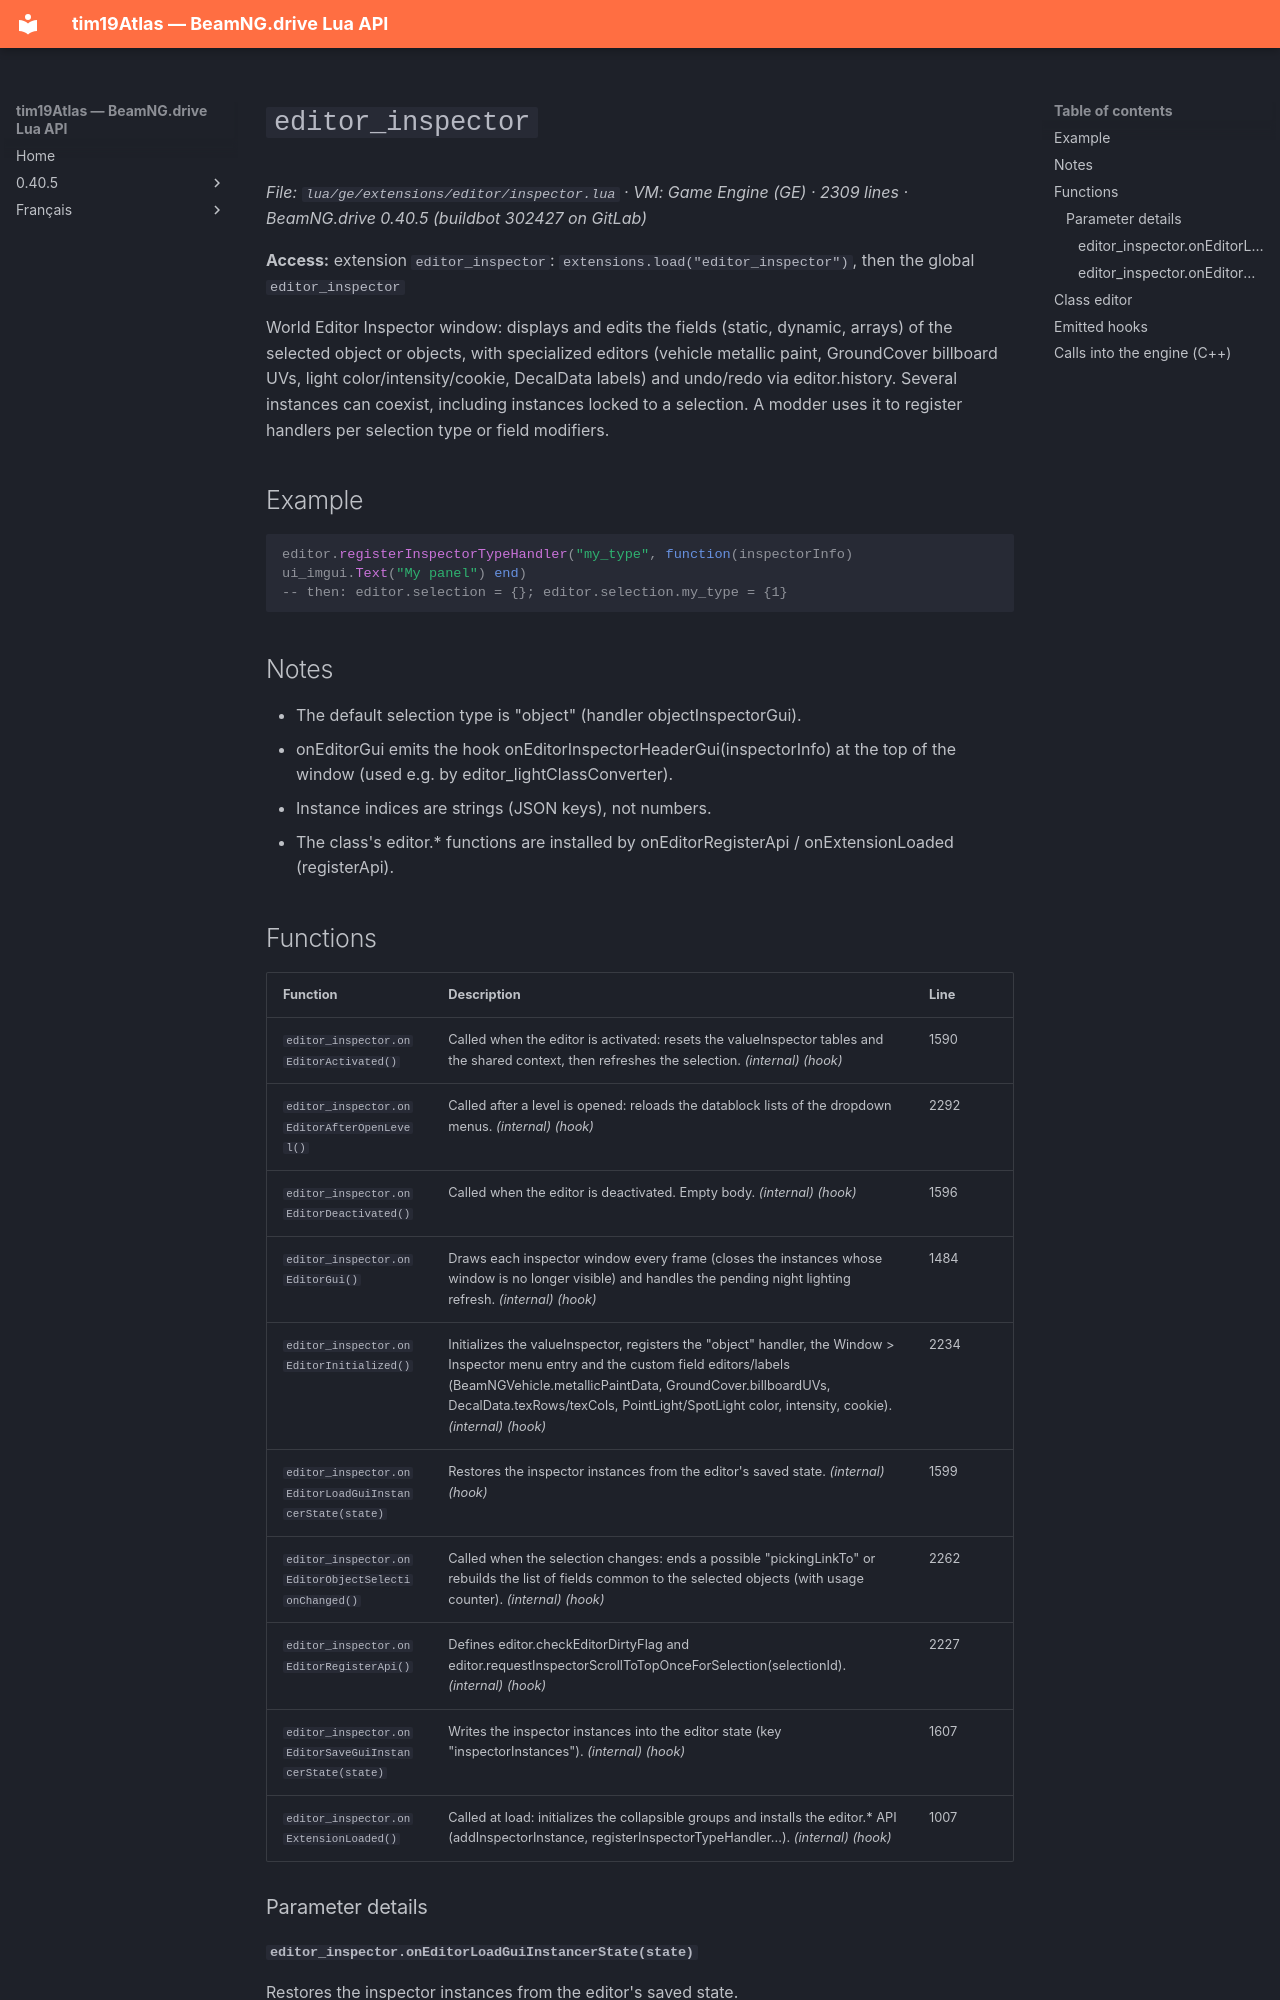

repository: Tim0219800/beamng-lua-atlas · page: 0.40.5/ge/extensions/editor/inspector.html · generator: mkdocs

# `editor_inspector`

*File: `lua/ge/extensions/editor/inspector.lua` · VM: Game Engine (GE) · 2309 lines · BeamNG.drive 0.40.5 (buildbot 302427 on GitLab)*

**Access:** extension `editor_inspector`: `extensions.load("editor_inspector")`, then the global `editor_inspector`

World Editor Inspector window: displays and edits the fields (static, dynamic, arrays) of the selected object or objects, with specialized editors (vehicle metallic paint, GroundCover billboard UVs, light color/intensity/cookie, DecalData labels) and undo/redo via editor.history. Several instances can coexist, including instances locked to a selection. A modder uses it to register handlers per selection type or field modifiers.

## Example

```lua
editor.registerInspectorTypeHandler("my_type", function(inspectorInfo) ui_imgui.Text("My panel") end)
-- then: editor.selection = {}; editor.selection.my_type = {1}
```

## Notes

- The default selection type is "object" (handler objectInspectorGui).
- onEditorGui emits the hook onEditorInspectorHeaderGui(inspectorInfo) at the top of the window (used e.g. by editor_lightClassConverter).
- Instance indices are strings (JSON keys), not numbers.
- The class's editor.* functions are installed by onEditorRegisterApi / onExtensionLoaded (registerApi).
